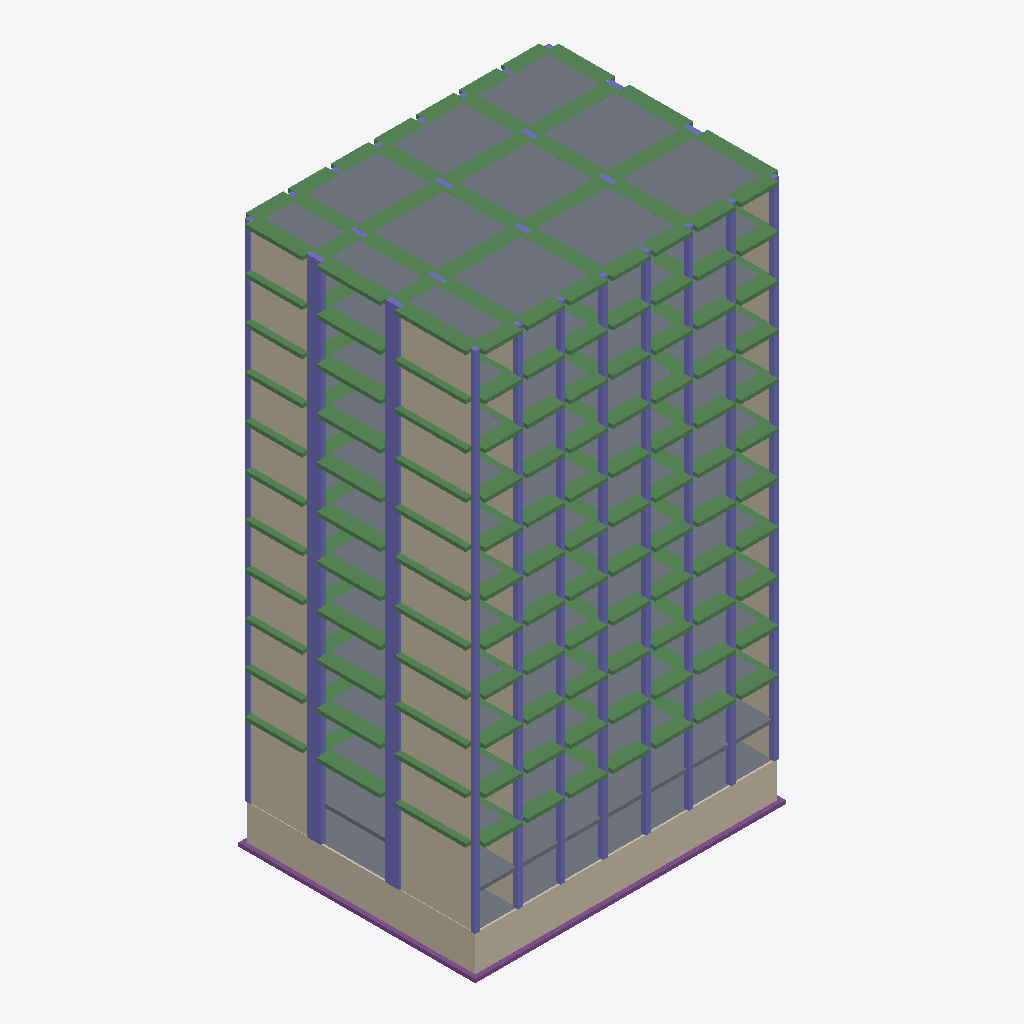
Isometric view of an IFC building model (IFC-SPF (STEP), schema IFC2X3, length unit millimetre), seen from the south-west, elements coloured by IFC class: 193 beams (green), 140 columns (violet), 51 walls (beige), 13 slabs (grey), 3 footings (purple).
Extent 26.4 m × 20.2 m × 46.0 m (x, y, z). Storeys (14): footing level at -6.00 m; underground floor at -3.00 m; ground floor at 0.00 m; Level 0 at 3.60 m; Level 1 at 7.20 m; Level 2 at 10.80 m; Level 3 at 14.40 m; Level 4 at 18.00 m; Level 5 at 21.60 m; Level 6 at 25.20 m; Level 7 at 28.80 m; Level 8 at 32.40 m; Level 9 at 36.00 m; Level 10 roof at 39.60 m. Elements (877): 473 IfcBeam, 312 IfcColumn, 65 IfcWallStandardCase, 14 IfcSlab, 9 IfcFooting, 4 IfcWall.

HEADER;
FILE_DESCRIPTION(('ViewDefinition [CoordinationView_V2.0, QuantityTakeOffAddOnView]','RevitIdentifiers [ContentGUID: a22abda1-e09c-495a-932f-da23204954e6, VersionGUID: 47198d2f-337c-41ad-8dde-f7c68caee34e, NumberOfSaves: 127]','CoordinateReference [CoordinateBase: Shared Coordinates, ProjectSite: Internal]'),'2;1');
FILE_NAME('HUG_unitB.ifc','2026-04-30T18:30:13+01:00',(''),(''),'ODA SDAI 25.12','Autodesk - Revit 26.4.0.32 (ENU) - 26.4.0.32','');
FILE_SCHEMA(('IFC2X3'));
ENDSEC;
DATA;
#18=IFCPROJECT('2YAhsXu9n9MfClsYFVjgiM',#6,'Project  Number',$,$,'Project Name','Project  Status',(#13),#44313);
#80=IFCSITE('2YAhsXu9n9MfClsYFVjgiK',#6,'Default',$,$,#79,$,$,.ELEMENT.,(42,21,31,181945),(-71,-3,-24,-263305),0.0,$,$);
#22=IFCBUILDING('2YAhsXu9n9MfClsYFVjgiN',#6,'',$,$,#21,$,'',.ELEMENT.,$,$,#19);
#26=IFCBUILDINGSTOREY('1vK3KfqgSHqv5Y0026FnIY',#6,'footing level',$,$,#25,$,'footing level',.ELEMENT.,-6000.0);
#30=IFCBUILDINGSTOREY('14lOI8vZuHqv6B0026Fnc4',#6,'underground floor',$,$,#29,$,'underground floor',.ELEMENT.,-2999.9999999999995);
#33=IFCBUILDINGSTOREY('0zW4OH$TL2lPt9LZRU2Dc6',#6,'ground floor',$,$,#32,$,'ground floor',.ELEMENT.,0.0);
#37=IFCBUILDINGSTOREY('1c5r9H5oD9k8JWx2_lD70C',#6,'Level 0',$,$,#36,$,'Level 0',.ELEMENT.,3600.0000000000005);
#41=IFCBUILDINGSTOREY('32D8fn4Lf9ChPeEABBuxgt',#6,'Level 1',$,$,#40,$,'Level 1',.ELEMENT.,7200.000000000001);
#45=IFCBUILDINGSTOREY('1c5r9H5oD9k8JWx2_lD75Z',#6,'Level 2',$,$,#44,$,'Level 2',.ELEMENT.,10800.0);
#49=IFCBUILDINGSTOREY('1c5r9H5oD9k8JWx2_lD75Y',#6,'Level 3',$,$,#48,$,'Level 3',.ELEMENT.,14400.000000000005);
#53=IFCBUILDINGSTOREY('3P2kpSFhzAyPjGZgSYaJr7',#6,'Level 4',$,$,#52,$,'Level 4',.ELEMENT.,18000.000000000007);
#57=IFCBUILDINGSTOREY('3P2kpSFhzAyPjGZgSYaJr4',#6,'Level 5',$,$,#56,$,'Level 5',.ELEMENT.,21600.000000000007);
#61=IFCBUILDINGSTOREY('3P2kpSFhzAyPjGZgSYaJr1',#6,'Level 6',$,$,#60,$,'Level 6',.ELEMENT.,25200.000000000007);
#65=IFCBUILDINGSTOREY('3P2kpSFhzAyPjGZgSYaJr6',#6,'Level 7',$,$,#64,$,'Level 7',.ELEMENT.,28800.00000000001);
#69=IFCBUILDINGSTOREY('3P2kpSFhzAyPjGZgSYaJZI',#6,'Level 8',$,$,#68,$,'Level 8',.ELEMENT.,32400.00000000001);
#73=IFCBUILDINGSTOREY('3P2kpSFhzAyPjGZgSYaJZS',#6,'Level 9',$,$,#72,$,'Level 9',.ELEMENT.,36000.000000000015);
#77=IFCBUILDINGSTOREY('3P2kpSFhzAyPjGZgSYaJZT',#6,'Level 10 roof',$,$,#76,$,'Level 10 roof',.ELEMENT.,39600.000000000015);
#12610=IFCSLAB('2KlrGTdq96Yvc1OL4EnvM5',#6,'Floor:Generic Floor - 300mm:223326',$,$,#12600,#12609,'223326',.FLOOR.);
#14026=IFCWALLSTANDARDCASE('2PsVPpyDPDHQZCb26aNMIz',#6,'Basic Wall:Foundation - 300mm Concrete:224021',$,$,#13997,#14001,'224021');
#13738=IFCSLAB('23ikSL3Z9ARwCJsuJ8xzgM',#6,'Floor:Generic Floor - 300mm:223417',$,$,#13728,#13737,'223417',.FLOOR.);
#14884=IFCSLAB('0Uc7Hizm1D19IHr5dGTKNU',#6,'Floor:Generic Floor - 400mm:224603',$,$,#14874,#14883,'224603',.FLOOR.);
#13803=IFCWALLSTANDARDCASE('2PsVPpyDPDHQZCb26aNMPe',#6,'Basic Wall:Foundation - 300mm Concrete:223680',$,$,#13774,#13778,'223680');
#6977=IFCSLAB('2KlrGTdq96Yvc1OL4Envg4',#6,'Floor:Generic Floor - 300mm:223071',$,$,#6967,#6976,'223071',.FLOOR.);
#2473=IFCSLAB('2KlrGTdq96Yvc1OL4Envj8',#6,'Floor:Generic Floor - 300mm:222867',$,$,#2463,#2472,'222867',.FLOOR.);
#3599=IFCSLAB('2KlrGTdq96Yvc1OL4EnviT',#6,'Floor:Generic Floor - 300mm:222918',$,$,#3589,#3598,'222918',.FLOOR.);
#11482=IFCSLAB('2KlrGTdq96Yvc1OL4EnvNm',#6,'Floor:Generic Floor - 300mm:223275',$,$,#11472,#11481,'223275',.FLOOR.);
#4725=IFCSLAB('2KlrGTdq96Yvc1OL4EnviY',#6,'Floor:Generic Floor - 300mm:222969',$,$,#4715,#4724,'222969',.FLOOR.);
#8103=IFCSLAB('2KlrGTdq96Yvc1OL4Envf9',#6,'Floor:Generic Floor - 300mm:223122',$,$,#8093,#8102,'223122',.FLOOR.);
#9229=IFCSLAB('2KlrGTdq96Yvc1OL4EnveU',#6,'Floor:Generic Floor - 300mm:223173',$,$,#9219,#9228,'223173',.FLOOR.);
#10355=IFCSLAB('2KlrGTdq96Yvc1OL4EnveZ',#6,'Floor:Generic Floor - 300mm:223224',$,$,#10345,#10354,'223224',.FLOOR.);
#5851=IFCSLAB('2KlrGTdq96Yvc1OL4Envht',#6,'Floor:Generic Floor - 300mm:223020',$,$,#5841,#5850,'223020',.FLOOR.);
#1318=IFCSLAB('0J$yKMkKfBL8f9slOauiIX',#6,'Floor:Generic Floor - 300mm:221406',$,$,#1303,#1317,'221406',.FLOOR.);
#13565=IFCWALLSTANDARDCASE('23ikSL3Z9ARwCJsuJ8xzgS',#6,'Basic Wall:Generic - 200mm:223411',$,$,#13553,#13557,'223411');
#2300=IFCWALLSTANDARDCASE('2KlrGTdq96Yvc1OL4EnvjM',#6,'Basic Wall:Generic - 200mm:222861',$,$,#2288,#2292,'222861');
#3426=IFCWALLSTANDARDCASE('2KlrGTdq96Yvc1OL4EnviR',#6,'Basic Wall:Generic - 200mm:222912',$,$,#3414,#3418,'222912');
#6804=IFCWALLSTANDARDCASE('2KlrGTdq96Yvc1OL4Envg2',#6,'Basic Wall:Generic - 200mm:223065',$,$,#6792,#6796,'223065');
#4552=IFCWALLSTANDARDCASE('2KlrGTdq96Yvc1OL4Envie',#6,'Basic Wall:Generic - 200mm:222963',$,$,#4540,#4544,'222963');
#7930=IFCWALLSTANDARDCASE('2KlrGTdq96Yvc1OL4EnvfN',#6,'Basic Wall:Generic - 200mm:223116',$,$,#7918,#7922,'223116');
#10182=IFCWALLSTANDARDCASE('2KlrGTdq96Yvc1OL4Envef',#6,'Basic Wall:Generic - 200mm:223218',$,$,#10170,#10174,'223218');
#11309=IFCWALLSTANDARDCASE('2KlrGTdq96Yvc1OL4EnvN_',#6,'Basic Wall:Generic - 200mm:223269',$,$,#11297,#11301,'223269');
#1140=IFCWALLSTANDARDCASE('2xOViIIH52mxa$X7_zehay',#6,'Basic Wall:Generic - 200mm:220911',$,$,#1128,#1132,'220911');
#5678=IFCWALLSTANDARDCASE('2KlrGTdq96Yvc1OL4Envhz',#6,'Basic Wall:Generic - 200mm:223014',$,$,#5666,#5670,'223014');
#9056=IFCWALLSTANDARDCASE('2KlrGTdq96Yvc1OL4Envfa',#6,'Basic Wall:Generic - 200mm:223167',$,$,#9044,#9048,'223167');
#12437=IFCWALLSTANDARDCASE('2KlrGTdq96Yvc1OL4EnvM3',#6,'Basic Wall:Generic - 200mm:223320',$,$,#12425,#12429,'223320');
#11262=IFCWALLSTANDARDCASE('2KlrGTdq96Yvc1OL4EnvN$',#6,'Basic Wall:Generic - 200mm:223268',$,$,#11250,#11254,'223268');
#14789=IFCFOOTING('2PsVPpyDPDHQZCb26aNMAP',#6,'Wall Foundation:Bearing Footing - 1000 x 300:224561',$,$,#14779,#14788,'224561',.STRIP_FOOTING.);
#13519=IFCWALLSTANDARDCASE('23ikSL3Z9ARwCJsuJ8xzgT',#6,'Basic Wall:Generic - 200mm:223410',$,$,#13507,#13511,'223410');
#14460=IFCFOOTING('2PsVPpyDPDHQZCb26aNMDq',#6,'Wall Foundation:Bearing Footing - 1000 x 300:224476',$,$,#14450,#14459,'224476',.STRIP_FOOTING.);
#7884=IFCWALLSTANDARDCASE('2KlrGTdq96Yvc1OL4EnvfG',#6,'Basic Wall:Generic - 200mm:223115',$,$,#7872,#7876,'223115');
#1050=IFCWALLSTANDARDCASE('2xOViIIH52mxa$X7_zehd9',#6,'Basic Wall:Generic - 200mm:220698',$,$,#1032,#1037,'220698');
#3380=IFCWALLSTANDARDCASE('2KlrGTdq96Yvc1OL4Envja',#6,'Basic Wall:Generic - 200mm:222911',$,$,#3368,#3372,'222911');
#4506=IFCWALLSTANDARDCASE('2KlrGTdq96Yvc1OL4Envif',#6,'Basic Wall:Generic - 200mm:222962',$,$,#4494,#4498,'222962');
#9010=IFCWALLSTANDARDCASE('2KlrGTdq96Yvc1OL4Envfb',#6,'Basic Wall:Generic - 200mm:223166',$,$,#8998,#9002,'223166');
#10136=IFCWALLSTANDARDCASE('2KlrGTdq96Yvc1OL4Enveg',#6,'Basic Wall:Generic - 200mm:223217',$,$,#10124,#10128,'223217');
#2254=IFCWALLSTANDARDCASE('2KlrGTdq96Yvc1OL4EnvjN',#6,'Basic Wall:Generic - 200mm:222860',$,$,#2242,#2246,'222860');
#5632=IFCWALLSTANDARDCASE('2KlrGTdq96Yvc1OL4Envh_',#6,'Basic Wall:Generic - 200mm:223013',$,$,#5620,#5624,'223013');
#6758=IFCWALLSTANDARDCASE('2KlrGTdq96Yvc1OL4Envg3',#6,'Basic Wall:Generic - 200mm:223064',$,$,#6746,#6750,'223064');
#12389=IFCWALLSTANDARDCASE('2KlrGTdq96Yvc1OL4EnvMC',#6,'Basic Wall:Generic - 200mm:223319',$,$,#12377,#12381,'223319');
#35533=IFCBEAM('1HtZikoQ985QXq4G2hcOCM',#6,'Param_Beam_RECT:Beam 1200*300:231212',$,$,#35521,#35532,'231212');
#35578=IFCBEAM('1HtZikoQ985QXq4G2hcOCN',#6,'Param_Beam_RECT:Beam 1200*300:231213',$,$,#35566,#35577,'231213');
#20138=IFCBEAM('1HtZikoQ985QXq4G2hcO7t',#6,'Param_Beam_RECT:Beam 1200*300:230861',$,$,#20126,#20137,'230861');
#29788=IFCBEAM('1HtZikoQ985QXq4G2hcOAJ',#6,'Param_Beam_RECT:Beam 1200*300:231081',$,$,#29776,#29787,'231081');
#18208=IFCBEAM('1HtZikoQ985QXq4G2hcO6X',#6,'Param_Beam_RECT:Beam 1200*300:230811',$,$,#18196,#18207,'230811');
#22068=IFCBEAM('1HtZikoQ985QXq4G2hcO73',#6,'Param_Beam_RECT:Beam 1200*300:230905',$,$,#22056,#22067,'230905');
#25928=IFCBEAM('1HtZikoQ985QXq4G2hcO9h',#6,'Param_Beam_RECT:Beam 1200*300:230993',$,$,#25916,#25927,'230993');
#27858=IFCBEAM('1HtZikoQ985QXq4G2hcO97',#6,'Param_Beam_RECT:Beam 1200*300:231037',$,$,#27846,#27857,'231037');
#16276=IFCBEAM('3pQV2wiP13RugujgukxeOs',#6,'Param_Beam_RECT:Beam 1200*300:230374',$,$,#16264,#16275,'230374');
#23998=IFCBEAM('1HtZikoQ985QXq4G2hcO8V',#6,'Param_Beam_RECT:Beam 1200*300:230949',$,$,#23986,#23997,'230949');
#31718=IFCBEAM('1HtZikoQ985QXq4G2hcOBl',#6,'Param_Beam_RECT:Beam 1200*300:231125',$,$,#31706,#31717,'231125');
#33648=IFCBEAM('1HtZikoQ985QXq4G2hcOCx',#6,'Param_Beam_RECT:Beam 1200*300:231169',$,$,#33636,#33647,'231169');
#35623=IFCBEAM('1HtZikoQ985QXq4G2hcOCK',#6,'Param_Beam_RECT:Beam 1200*300:231214',$,$,#35611,#35622,'231214');
#36073=IFCBEAM('1HtZikoQ985QXq4G2hcOC2',#6,'Param_Beam_RECT:Beam 1200*300:231224',$,$,#36061,#36072,'231224');
#35938=IFCBEAM('1HtZikoQ985QXq4G2hcOCF',#6,'Param_Beam_RECT:Beam 1200*300:231221',$,$,#35926,#35937,'231221');
#35668=IFCBEAM('1HtZikoQ985QXq4G2hcOCL',#6,'Param_Beam_RECT:Beam 1200*300:231215',$,$,#35656,#35667,'231215');
#35803=IFCBEAM('1HtZikoQ985QXq4G2hcOC8',#6,'Param_Beam_RECT:Beam 1200*300:231218',$,$,#35791,#35802,'231218');
#36118=IFCBEAM('1HtZikoQ985QXq4G2hcOC3',#6,'Param_Beam_RECT:Beam 1200*300:231225',$,$,#36106,#36117,'231225');
#35848=IFCBEAM('1HtZikoQ985QXq4G2hcOC9',#6,'Param_Beam_RECT:Beam 1200*300:231219',$,$,#35836,#35847,'231219');
#35983=IFCBEAM('1HtZikoQ985QXq4G2hcOCC',#6,'Param_Beam_RECT:Beam 1200*300:231222',$,$,#35971,#35982,'231222');
#35713=IFCBEAM('1HtZikoQ985QXq4G2hcOCA',#6,'Param_Beam_RECT:Beam 1200*300:231216',$,$,#35701,#35712,'231216');
#36163=IFCBEAM('1HtZikoQ985QXq4G2hcOC0',#6,'Param_Beam_RECT:Beam 1200*300:231226',$,$,#36151,#36162,'231226');
#12060=IFCCOLUMN('2KlrGTdq96Yvc1OL4EnvMM',#6,'Param_Column_RECT:Column400x1200:223309',$,$,#12059,#12056,'223309');
#36028=IFCBEAM('1HtZikoQ985QXq4G2hcOCD',#6,'Param_Beam_RECT:Beam 1200*300:231223',$,$,#36016,#36027,'231223');
#35893=IFCBEAM('1HtZikoQ985QXq4G2hcOCE',#6,'Param_Beam_RECT:Beam 1200*300:231220',$,$,#35881,#35892,'231220');
#35758=IFCBEAM('1HtZikoQ985QXq4G2hcOCB',#6,'Param_Beam_RECT:Beam 1200*300:231217',$,$,#35746,#35757,'231217');
#3051=IFCCOLUMN('2KlrGTdq96Yvc1OL4Envjk',#6,'Param_Column_RECT:Column400x1200:222901',$,$,#3050,#3047,'222901');
#7555=IFCCOLUMN('2KlrGTdq96Yvc1OL4EnvfQ',#6,'Param_Column_RECT:Column400x1200:223105',$,$,#7554,#7551,'223105');
#8681=IFCCOLUMN('2KlrGTdq96Yvc1OL4Envfl',#6,'Param_Column_RECT:Column400x1200:223156',$,$,#8680,#8677,'223156');
#697=IFCCOLUMN('3ooZYm1$rFaAhKM2jaJd24',#6,'Param_Column_RECT:Column400x1200:218604',$,$,#696,#693,'218604');
#1925=IFCCOLUMN('2KlrGTdq96Yvc1OL4EnvjP',#6,'Param_Column_RECT:Column400x1200:222850',$,$,#1924,#1921,'222850');
#5303=IFCCOLUMN('2KlrGTdq96Yvc1OL4Envh0',#6,'Param_Column_RECT:Column400x1200:223003',$,$,#5302,#5299,'223003');
#6429=IFCCOLUMN('2KlrGTdq96Yvc1OL4EnvgL',#6,'Param_Column_RECT:Column400x1200:223054',$,$,#6428,#6425,'223054');
#10933=IFCCOLUMN('2KlrGTdq96Yvc1OL4EnvN1',#6,'Param_Column_RECT:Column400x1200:223258',$,$,#10932,#10929,'223258');
#4177=IFCCOLUMN('2KlrGTdq96Yvc1OL4Envip',#6,'Param_Column_RECT:Column400x1200:222952',$,$,#4176,#4173,'222952');
#9807=IFCCOLUMN('2KlrGTdq96Yvc1OL4Envey',#6,'Param_Column_RECT:Column400x1200:223207',$,$,#9806,#9803,'223207');
#12093=IFCCOLUMN('2KlrGTdq96Yvc1OL4EnvML',#6,'Param_Column_RECT:Column400x1200:223310',$,$,#12092,#12089,'223310');
#16230=IFCBEAM('3pQV2wiP13RugujgukxeO1',#6,'Param_Beam_RECT:Beam 1200*300:230353',$,$,#16218,#16229,'230353');
#25883=IFCBEAM('1HtZikoQ985QXq4G2hcO9g',#6,'Param_Beam_RECT:Beam 1200*300:230992',$,$,#25871,#25882,'230992');
#27813=IFCBEAM('1HtZikoQ985QXq4G2hcO96',#6,'Param_Beam_RECT:Beam 1200*300:231036',$,$,#27801,#27812,'231036');
#31673=IFCBEAM('1HtZikoQ985QXq4G2hcOBk',#6,'Param_Beam_RECT:Beam 1200*300:231124',$,$,#31661,#31672,'231124');
#33603=IFCBEAM('1HtZikoQ985QXq4G2hcOCw',#6,'Param_Beam_RECT:Beam 1200*300:231168',$,$,#33591,#33602,'231168');
#18163=IFCBEAM('1HtZikoQ985QXq4G2hcO6W',#6,'Param_Beam_RECT:Beam 1200*300:230810',$,$,#18151,#18162,'230810');
#20093=IFCBEAM('1HtZikoQ985QXq4G2hcO7s',#6,'Param_Beam_RECT:Beam 1200*300:230860',$,$,#20081,#20092,'230860');
#22023=IFCBEAM('1HtZikoQ985QXq4G2hcO72',#6,'Param_Beam_RECT:Beam 1200*300:230904',$,$,#22011,#22022,'230904');
#23953=IFCBEAM('1HtZikoQ985QXq4G2hcO8U',#6,'Param_Beam_RECT:Beam 1200*300:230948',$,$,#23941,#23952,'230948');
#29743=IFCBEAM('1HtZikoQ985QXq4G2hcOAI',#6,'Param_Beam_RECT:Beam 1200*300:231080',$,$,#29731,#29742,'231080');
#34414=IFCBEAM('1HtZikoQ985QXq4G2hcOCf',#6,'Param_Beam_RECT:Beam 1200*300:231187',$,$,#34402,#34413,'231187');
#34369=IFCBEAM('1HtZikoQ985QXq4G2hcOCe',#6,'Param_Beam_RECT:Beam 1200*300:231186',$,$,#34357,#34368,'231186');
#34324=IFCBEAM('1HtZikoQ985QXq4G2hcOCh',#6,'Param_Beam_RECT:Beam 1200*300:231185',$,$,#34312,#34323,'231185');
#34504=IFCBEAM('1HtZikoQ985QXq4G2hcOCl',#6,'Param_Beam_RECT:Beam 1200*300:231189',$,$,#34492,#34503,'231189');
#34459=IFCBEAM('1HtZikoQ985QXq4G2hcOCk',#6,'Param_Beam_RECT:Beam 1200*300:231188',$,$,#34447,#34458,'231188');
#34278=IFCBEAM('1HtZikoQ985QXq4G2hcOCg',#6,'Param_Beam_RECT:Beam 1200*300:231184',$,$,#34266,#34277,'231184');
#34549=IFCBEAM('1HtZikoQ985QXq4G2hcOCi',#6,'Param_Beam_RECT:Beam 1200*300:231190',$,$,#34537,#34548,'231190');
#13190=IFCCOLUMN('23ikSL3Z9ARwCJsuJ8xzg7',#6,'Param_Column_RECT:Column400x1200:223400',$,$,#13189,#13186,'223400');
#32439=IFCBEAM('1HtZikoQ985QXq4G2hcOBS',#6,'Param_Beam_RECT:Beam 1200*300:231142',$,$,#32427,#32438,'231142');
#20994=IFCBEAM('1HtZikoQ985QXq4G2hcO7R',#6,'Param_Beam_RECT:Beam 1200*300:230881',$,$,#20982,#20993,'230881');
#30644=IFCBEAM('1HtZikoQ985QXq4G2hcOA7',#6,'Param_Beam_RECT:Beam 1200*300:231101',$,$,#30632,#30643,'231101');
#15198=IFCBEAM('3po$Fa3MXCaveWoqZ31YOR',#6,'Param_Beam_RECT:Beam 1200*300:229793',$,$,#15186,#15197,'229793');
#19064=IFCBEAM('1HtZikoQ985QXq4G2hcO6F',#6,'Param_Beam_RECT:Beam 1200*300:230837',$,$,#19052,#19063,'230837');
#24854=IFCBEAM('1HtZikoQ985QXq4G2hcO83',#6,'Param_Beam_RECT:Beam 1200*300:230969',$,$,#24842,#24853,'230969');
#26649=IFCBEAM('1HtZikoQ985QXq4G2hcO9O',#6,'Param_Beam_RECT:Beam 1200*300:231010',$,$,#26637,#26648,'231010');
#28714=IFCBEAM('1HtZikoQ985QXq4G2hcOAh',#6,'Param_Beam_RECT:Beam 1200*300:231057',$,$,#28702,#28713,'231057');
#32574=IFCBEAM('1HtZikoQ985QXq4G2hcOBJ',#6,'Param_Beam_RECT:Beam 1200*300:231145',$,$,#32562,#32573,'231145');
#17134=IFCBEAM('1HtZikoQ985QXq4G2hcO6v',#6,'Param_Beam_RECT:Beam 1200*300:230787',$,$,#17122,#17133,'230787');
#22924=IFCBEAM('1HtZikoQ985QXq4G2hcO8t',#6,'Param_Beam_RECT:Beam 1200*300:230925',$,$,#22912,#22923,'230925');
#26784=IFCBEAM('1HtZikoQ985QXq4G2hcO9V',#6,'Param_Beam_RECT:Beam 1200*300:231013',$,$,#26772,#26783,'231013');
#28579=IFCBEAM('1HtZikoQ985QXq4G2hcOAq',#6,'Param_Beam_RECT:Beam 1200*300:231054',$,$,#28567,#28578,'231054');
#32348=IFCBEAM('1HtZikoQ985QXq4G2hcOBU',#6,'Param_Beam_RECT:Beam 1200*300:231140',$,$,#32336,#32347,'231140');
#747=IFCCOLUMN('3ooZYm1$rFaAhKM2jaJdDO',#6,'Param_Column_RECT:Column400x1200:218672',$,$,#746,#743,'218672');
#5336=IFCCOLUMN('2KlrGTdq96Yvc1OL4Envh7',#6,'Param_Column_RECT:Column400x1200:223004',$,$,#5335,#5332,'223004');
#9840=IFCCOLUMN('2KlrGTdq96Yvc1OL4Envep',#6,'Param_Column_RECT:Column400x1200:223208',$,$,#9839,#9836,'223208');
#3084=IFCCOLUMN('2KlrGTdq96Yvc1OL4Envjj',#6,'Param_Column_RECT:Column400x1200:222902',$,$,#3083,#3080,'222902');
#7588=IFCCOLUMN('2KlrGTdq96Yvc1OL4EnvfP',#6,'Param_Column_RECT:Column400x1200:223106',$,$,#7587,#7584,'223106');
#1958=IFCCOLUMN('2KlrGTdq96Yvc1OL4EnvjO',#6,'Param_Column_RECT:Column400x1200:222851',$,$,#1957,#1954,'222851');
#6462=IFCCOLUMN('2KlrGTdq96Yvc1OL4EnvgK',#6,'Param_Column_RECT:Column400x1200:223055',$,$,#6461,#6458,'223055');
#8714=IFCCOLUMN('2KlrGTdq96Yvc1OL4Envfk',#6,'Param_Column_RECT:Column400x1200:223157',$,$,#8713,#8710,'223157');
#15108=IFCBEAM('3po$Fa3MXCaveWoqZ31YR7',#6,'Param_Beam_RECT:Beam 1200*300:229757',$,$,#15096,#15107,'229757');
#22969=IFCBEAM('1HtZikoQ985QXq4G2hcO8q',#6,'Param_Beam_RECT:Beam 1200*300:230926',$,$,#22957,#22968,'230926');
#30554=IFCBEAM('1HtZikoQ985QXq4G2hcOA1',#6,'Param_Beam_RECT:Beam 1200*300:231099',$,$,#30542,#30553,'231099');
#4210=IFCCOLUMN('2KlrGTdq96Yvc1OL4Envio',#6,'Param_Column_RECT:Column400x1200:222953',$,$,#4209,#4206,'222953');
#10966=IFCCOLUMN('2KlrGTdq96Yvc1OL4EnvN0',#6,'Param_Column_RECT:Column400x1200:223259',$,$,#10965,#10962,'223259');
#20904=IFCBEAM('1HtZikoQ985QXq4G2hcO7b',#6,'Param_Beam_RECT:Beam 1200*300:230879',$,$,#20892,#20903,'230879');
#22834=IFCBEAM('1HtZikoQ985QXq4G2hcO8n',#6,'Param_Beam_RECT:Beam 1200*300:230923',$,$,#22822,#22833,'230923');
#24764=IFCBEAM('1HtZikoQ985QXq4G2hcO8D',#6,'Param_Beam_RECT:Beam 1200*300:230967',$,$,#24752,#24763,'230967');
#26694=IFCBEAM('1HtZikoQ985QXq4G2hcO9P',#6,'Param_Beam_RECT:Beam 1200*300:231011',$,$,#26682,#26693,'231011');
#28624=IFCBEAM('1HtZikoQ985QXq4G2hcOAr',#6,'Param_Beam_RECT:Beam 1200*300:231055',$,$,#28612,#28623,'231055');
#17044=IFCBEAM('1HtZikoQ985QXq4G2hcO6x',#6,'Param_Beam_RECT:Beam 1200*300:230785',$,$,#17032,#17043,'230785');
#18974=IFCBEAM('1HtZikoQ985QXq4G2hcO69',#6,'Param_Beam_RECT:Beam 1200*300:230835',$,$,#18962,#18973,'230835');
#24899=IFCBEAM('1HtZikoQ985QXq4G2hcO80',#6,'Param_Beam_RECT:Beam 1200*300:230970',$,$,#24887,#24898,'230970');
#28759=IFCBEAM('1HtZikoQ985QXq4G2hcOAe',#6,'Param_Beam_RECT:Beam 1200*300:231058',$,$,#28747,#28758,'231058');
#30464=IFCBEAM('1HtZikoQ985QXq4G2hcOA3',#6,'Param_Beam_RECT:Beam 1200*300:231097',$,$,#30452,#30463,'231097');
#32484=IFCBEAM('1HtZikoQ985QXq4G2hcOBT',#6,'Param_Beam_RECT:Beam 1200*300:231143',$,$,#32472,#32483,'231143');
#15018=IFCBEAM('3po$Fa3MXCaveWoqZ31YRZ',#6,'Param_Beam_RECT:Beam 1200*300:229721',$,$,#15006,#15017,'229721');
#20814=IFCBEAM('1HtZikoQ985QXq4G2hcO7d',#6,'Param_Beam_RECT:Beam 1200*300:230877',$,$,#20802,#20813,'230877');
#22744=IFCBEAM('1HtZikoQ985QXq4G2hcO8p',#6,'Param_Beam_RECT:Beam 1200*300:230921',$,$,#22732,#22743,'230921');
#16954=IFCBEAM('1HtZikoQ985QXq4G2hcO55',#6,'Param_Beam_RECT:Beam 1200*300:230783',$,$,#16942,#16953,'230783');
#24674=IFCBEAM('1HtZikoQ985QXq4G2hcO8F',#6,'Param_Beam_RECT:Beam 1200*300:230965',$,$,#24662,#24673,'230965');
ENDSEC;
